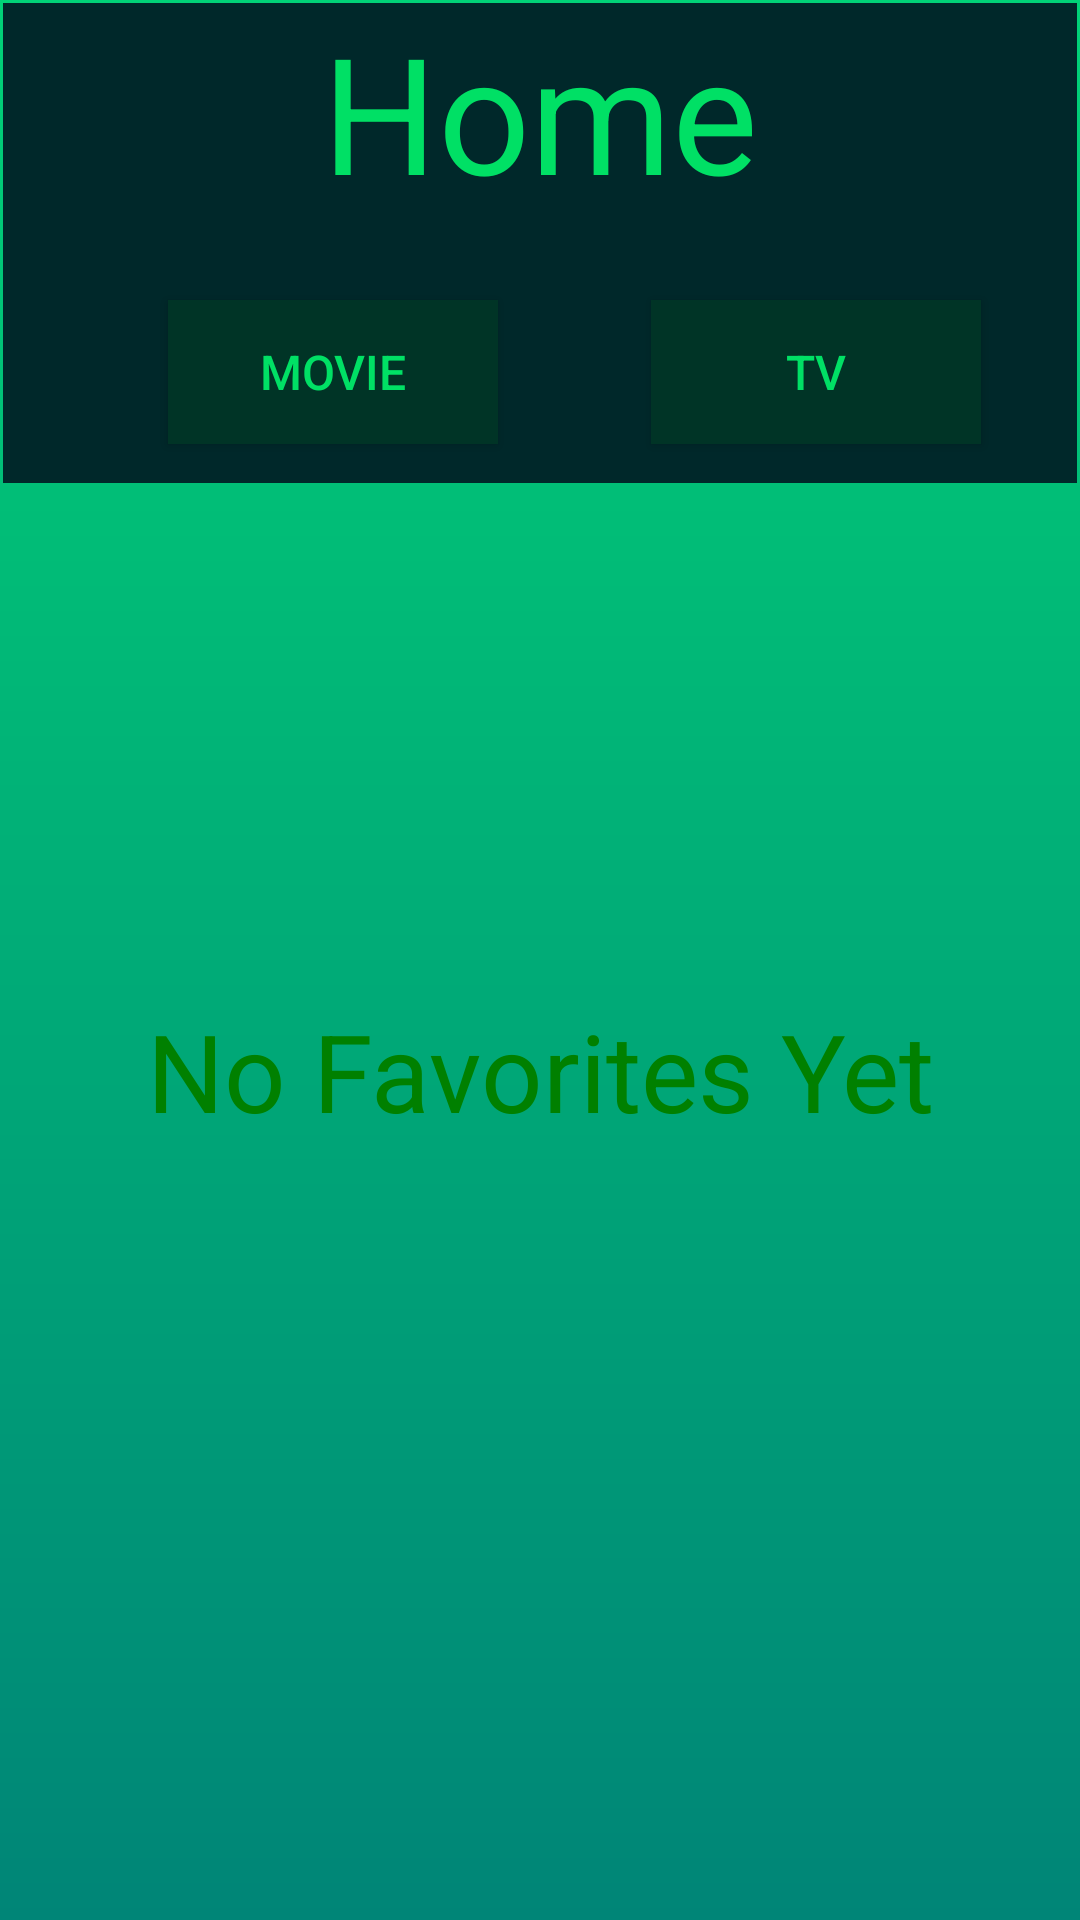

Here is an Android app screen rendered from its layout file. Give the layout XML and the strings, colors and styles it references.
<!-- AndroidManifest.xml: application theme Theme.AppCompat.Light.NoActionBar -->
<!-- res/layout/activity_home_themoviedb.xml -->
<?xml version="1.0" encoding="utf-8"?>
<androidx.constraintlayout.widget.ConstraintLayout
        xmlns:android="http://schemas.android.com/apk/res/android"
        xmlns:tools="http://schemas.android.com/tools"
        xmlns:app="http://schemas.android.com/apk/res-auto"
        android:background="@drawable/background_screens"
        android:layout_width="match_parent"
        android:layout_height="match_parent">

    <TextView
            android:text="@string/title_home"
            android:layout_width="match_parent"
            android:textColor="@color/imdb_text"
            android:background="@color/imdb_background_text2"
            android:textAlignment="center"
            android:textSize="54sp"
            android:layout_height="88dp"
            android:id="@+id/title"
            app:layout_constraintTop_toTopOf="parent"
            app:layout_constraintEnd_toEndOf="parent"
            android:layout_marginTop="1dp"
            android:layout_marginEnd="1dp"
            app:layout_constraintStart_toStartOf="parent"
            android:layout_marginStart="1dp"/>

    <TextView android:layout_width="match_parent"
              android:layout_height="77dp"
              android:background="@color/imdb_background_text2"
              app:layout_constraintStart_toStartOf="parent"
              android:layout_marginTop="84dp"
              app:layout_constraintTop_toTopOf="parent"
              app:layout_constraintEnd_toEndOf="parent"
              android:layout_marginEnd="1dp"
              android:layout_marginStart="1dp"
              android:id="@+id/textView3"/>
    <Button
            android:text="@string/go_to_movie_button"
            android:textSize="16sp"
            android:background="@color/imdb_background_text3"
            android:textColor="@color/imdb_text"
            android:layout_width="110dp"
            android:layout_height="wrap_content"
            android:id="@+id/movie"
            app:layout_constraintStart_toStartOf="parent"
            android:layout_marginStart="56dp"
            android:layout_marginTop="100dp"
            app:layout_constraintTop_toTopOf="parent"/>
    <Button
            android:text="@string/go_to_tv_button"
            android:textSize="16sp"
            android:background="@color/imdb_background_text3"
            android:textColor="@color/imdb_text"
            android:layout_width="110dp"
            android:layout_height="wrap_content"
            android:id="@+id/tv"
            app:layout_constraintEnd_toEndOf="@+id/textView3"
            android:layout_marginEnd="32dp"
            android:layout_marginTop="100dp"
            app:layout_constraintTop_toTopOf="parent"/>

    <TextView
            android:id="@+id/nenhum_favorito"
            android:layout_width="wrap_content"
            android:layout_height="wrap_content"
            android:textSize="36sp"
            android:textColor="@color/imdb_title"
            android:textAlignment="center"
            android:text="@string/no_favorites_yet"
            app:layout_constraintStart_toStartOf="parent"
            android:layout_marginStart="8dp"
            app:layout_constraintEnd_toEndOf="parent"
            android:layout_marginEnd="8dp"
            android:layout_marginTop="8dp"
            app:layout_constraintTop_toTopOf="parent"
            android:layout_marginBottom="8dp"
            app:layout_constraintBottom_toBottomOf="parent"
            app:layout_constraintHorizontal_bias="0.498"
            app:layout_constraintVertical_bias="0.564"/>


</androidx.constraintlayout.widget.ConstraintLayout>
<!-- resources referenced by this layout -->
<resources>
  <color name="imdb_background_text2">#00282A</color>
  <color name="imdb_background_text3">#003426</color>
  <color name="imdb_text">#00E065</color>
  <color name="imdb_title">#008000</color>
  <!-- drawable background_screens (drawable) -->
  <?xml version="1.0" encoding="utf-8"?>
  <shape xmlns:android="http://schemas.android.com/apk/res/android">
      <gradient
              android:startColor="@color/imdb"
              android:endColor="@color/colorPrimary"
              android:angle="-45"
      />
  </shape>
  <string name="go_to_movie_button">Movie</string>
  <string name="go_to_tv_button">TV</string>
  <string name="no_favorites_yet">No Favorites Yet</string>
  <string name="title_home">Home</string>
  <color name="imdb">#01d277</color>
  <color name="colorPrimary">#008577</color>
</resources>
